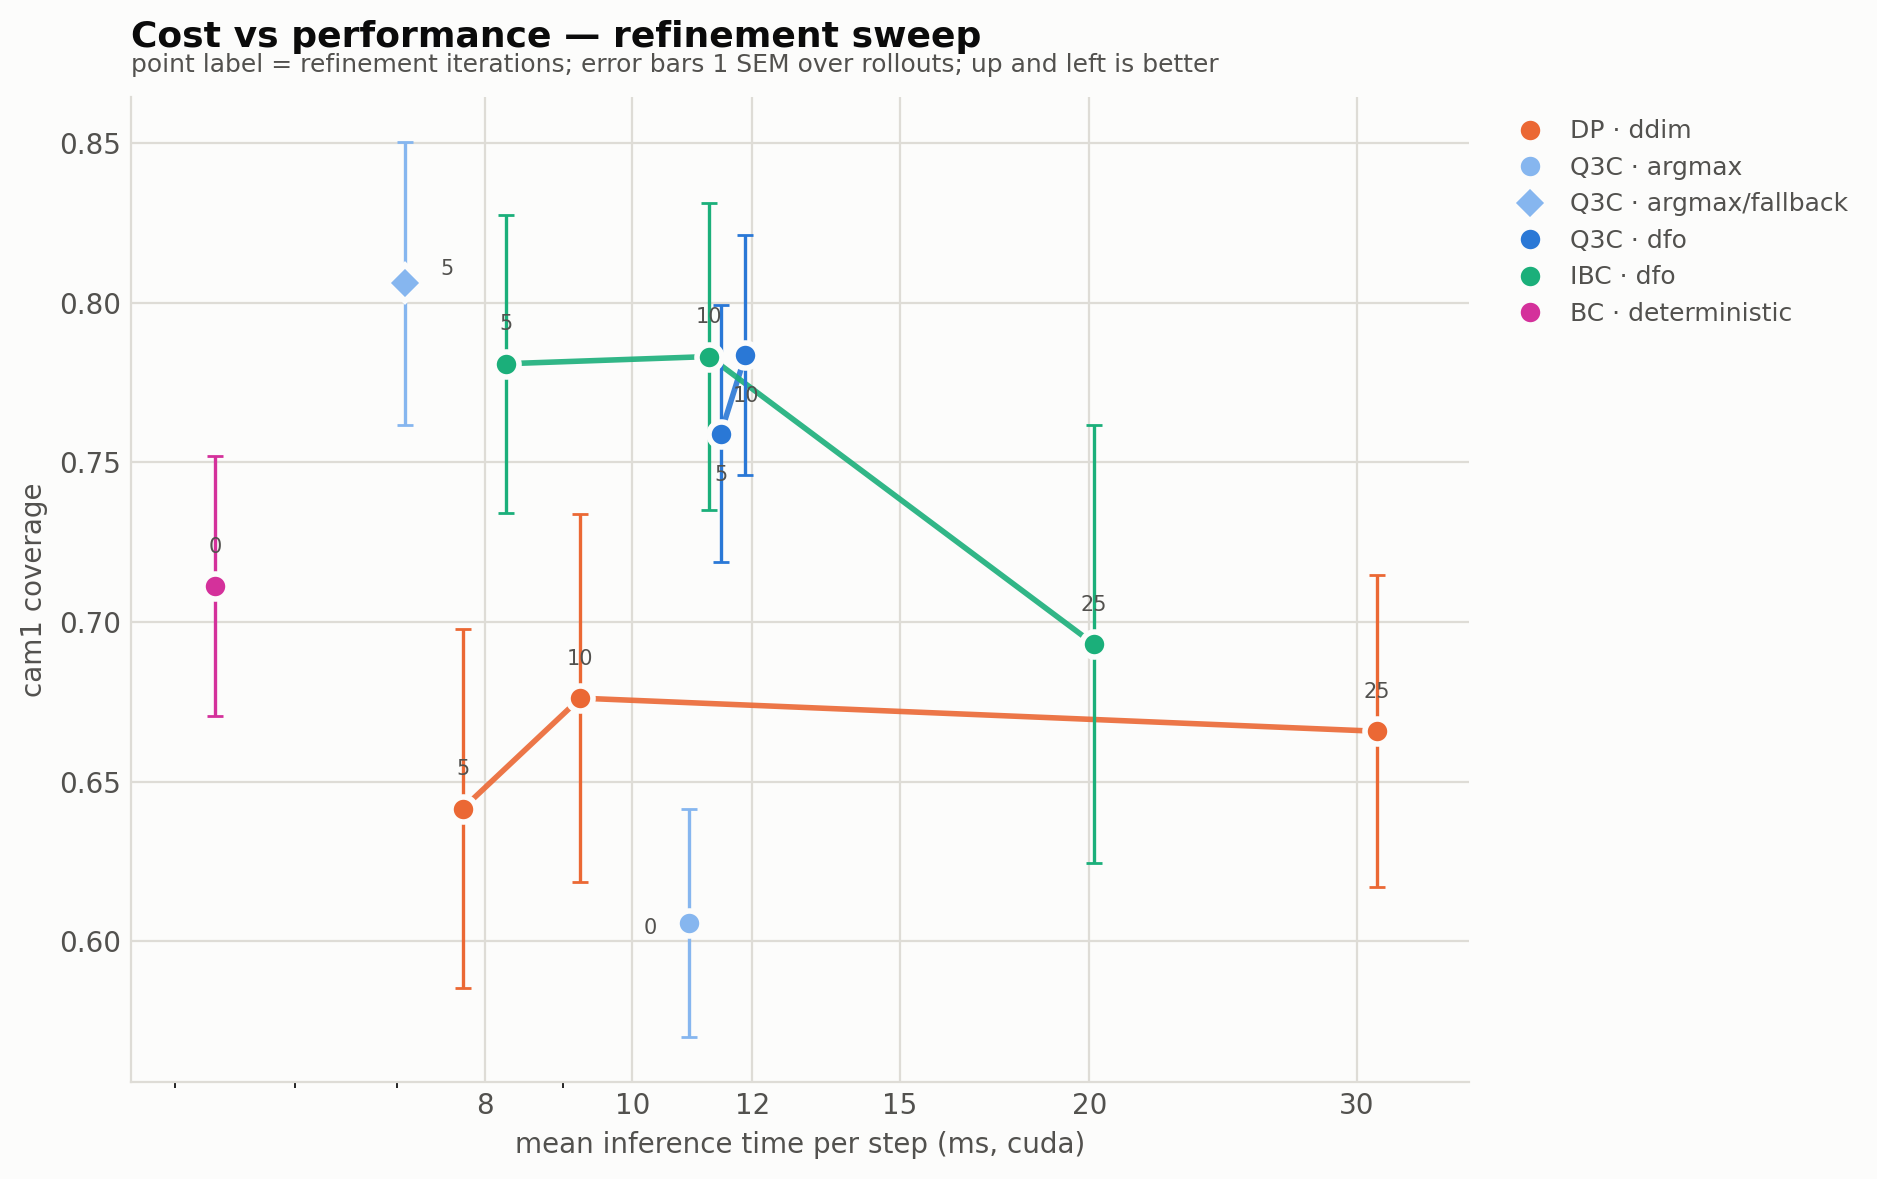

Values plotted in this chart, from the file beside it:
algorithm, inference, refine_iters, ms_per_step, n_timing_runs, metric, mean, sem, n_rollouts
bc, deterministic, 0, 5.31, 22, cam1, 0.7113, 0.0408, 23
dp, ddim, 5, 7.73, 5, cam1, 0.6416, 0.0561, 23
dp, ddim, 10, 9.24, 7, cam1, 0.6762, 0.0576, 22
dp, ddim, 25, 30.93, 11, cam1, 0.6658, 0.0489, 28
ibc, dfo, 5, 8.25, 9, cam1, 0.7809, 0.0467, 28
ibc, dfo, 10, 11.24, 32, cam1, 0.7831, 0.048, 28
ibc, dfo, 25, 20.13, 23, cam1, 0.6932, 0.0686, 18
q3c, argmax, 0, 10.9, 2, cam1, 0.6058, 0.0358, 29
q3c, argmax_fallback, 5, 7.09, 5, cam1, 0.806, 0.0443, 24
q3c, dfo, 5, 11.44, 2, cam1, 0.759, 0.0402, 37
q3c, dfo, 10, 11.87, 2, cam1, 0.7836, 0.0376, 37
